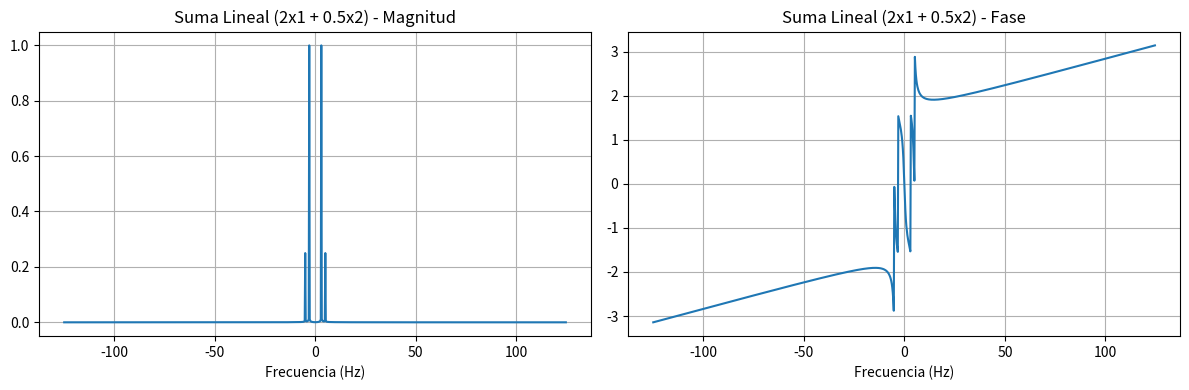
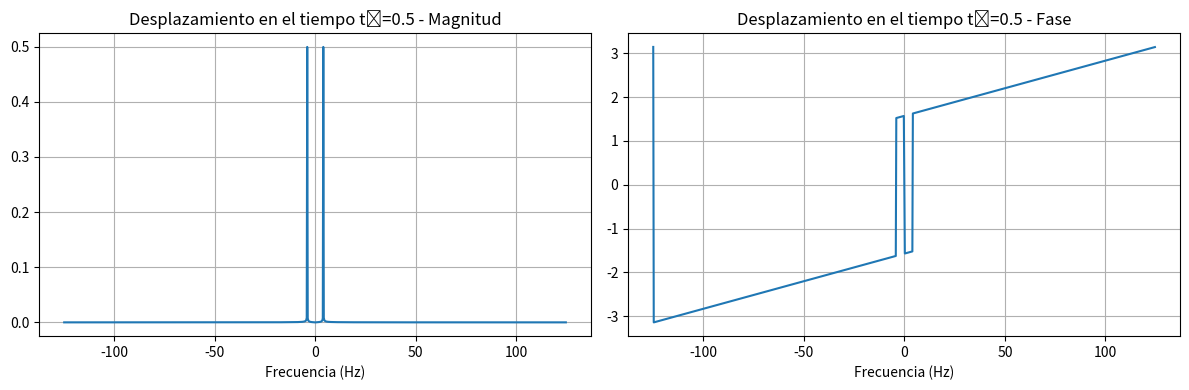
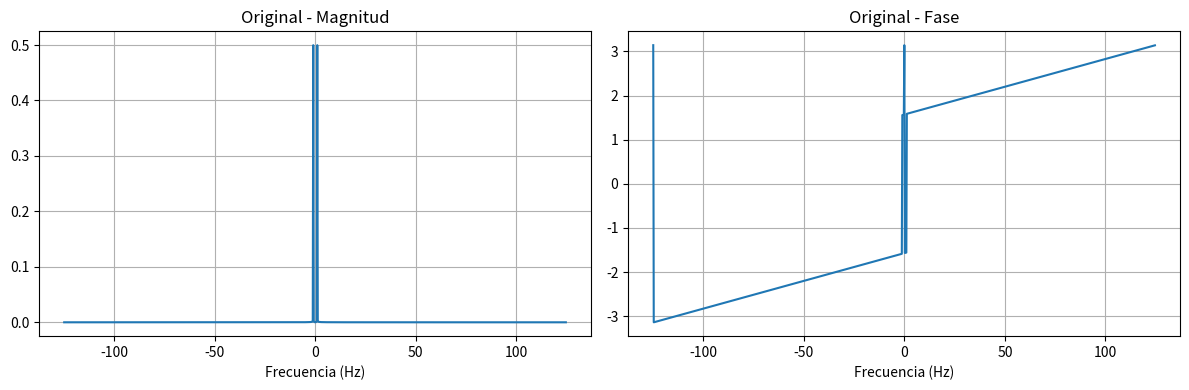
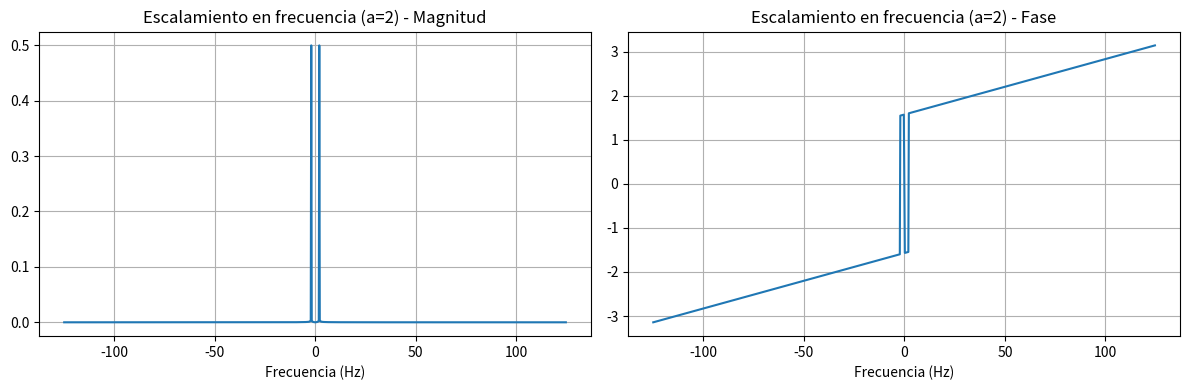

The script that saved these images, in order:
import numpy as np
import matplotlib.pyplot as plt

# Tiempo continuo simulado
t = np.linspace(-2, 2, 1000)
dt = t[1] - t[0]
N = len(t)
f = np.fft.fftshift(np.fft.fftfreq(N, d=dt))

# Función para graficar magnitud y fase
def plot_fft(signal, titulo):
    fft_vals = np.fft.fft(signal)
    fft_vals = np.fft.fftshift(fft_vals)
    magnitude = np.abs(fft_vals) / N
    phase = np.angle(fft_vals)

    plt.figure(figsize=(12, 4))
    plt.subplot(1, 2, 1)
    plt.plot(f, magnitude)
    plt.title(f"{titulo} - Magnitud")
    plt.xlabel("Frecuencia (Hz)")
    plt.grid(True)

    plt.subplot(1, 2, 2)
    plt.plot(f, phase)
    plt.title(f"{titulo} - Fase")
    plt.xlabel("Frecuencia (Hz)")
    plt.grid(True)

    plt.tight_layout()
    plt.show()

# ------------------------------------
# 1.Linealidad
# ------------------------------------
x1 = np.sin(2 * np.pi * 3 * t)
x2 = np.cos(2 * np.pi * 5 * t)
x_sum = 2 * x1 + 0.5 * x2

X1 = np.fft.fft(2 * x1)
X2 = np.fft.fft(0.5 * x2)
X_sum_manual = X1 + X2
X_sum_fft = np.fft.fft(x_sum)

error_linealidad = np.max(np.abs(X_sum_manual - X_sum_fft))
print("Error por linealidad:", error_linealidad)

plot_fft(x_sum, "Suma Lineal (2x1 + 0.5x2)")

# ------------------------------------
# 2.Desplazamiento en el tiempo
# ------------------------------------
x = np.sin(2 * np.pi * 4 * t)
t0 = 0.5  # segundos
x_shifted = np.sin(2 * np.pi * 4 * (t - t0))

X = np.fft.fftshift(np.fft.fft(x))
X_shift = np.fft.fftshift(np.fft.fft(x_shifted))
X_theoretical = X * np.exp(-1j * 2 * np.pi * f * t0)

error_shift = np.max(np.abs(X_shift - X_theoretical))
print("Error por desplazamiento temporal:", error_shift)

plot_fft(x_shifted, f"Desplazamiento en el tiempo t₀={t0}")

# ------------------------------------
# 3.Escalamiento en frecuencia
# ------------------------------------
x = np.sin(2 * np.pi * 1 * t)
a = 2  # compresión temporal
x_scaled = np.sin(2 * np.pi * 1 * a * t)

plot_fft(x, "Original")
plot_fft(x_scaled, f"Escalamiento en frecuencia (a={a})")

